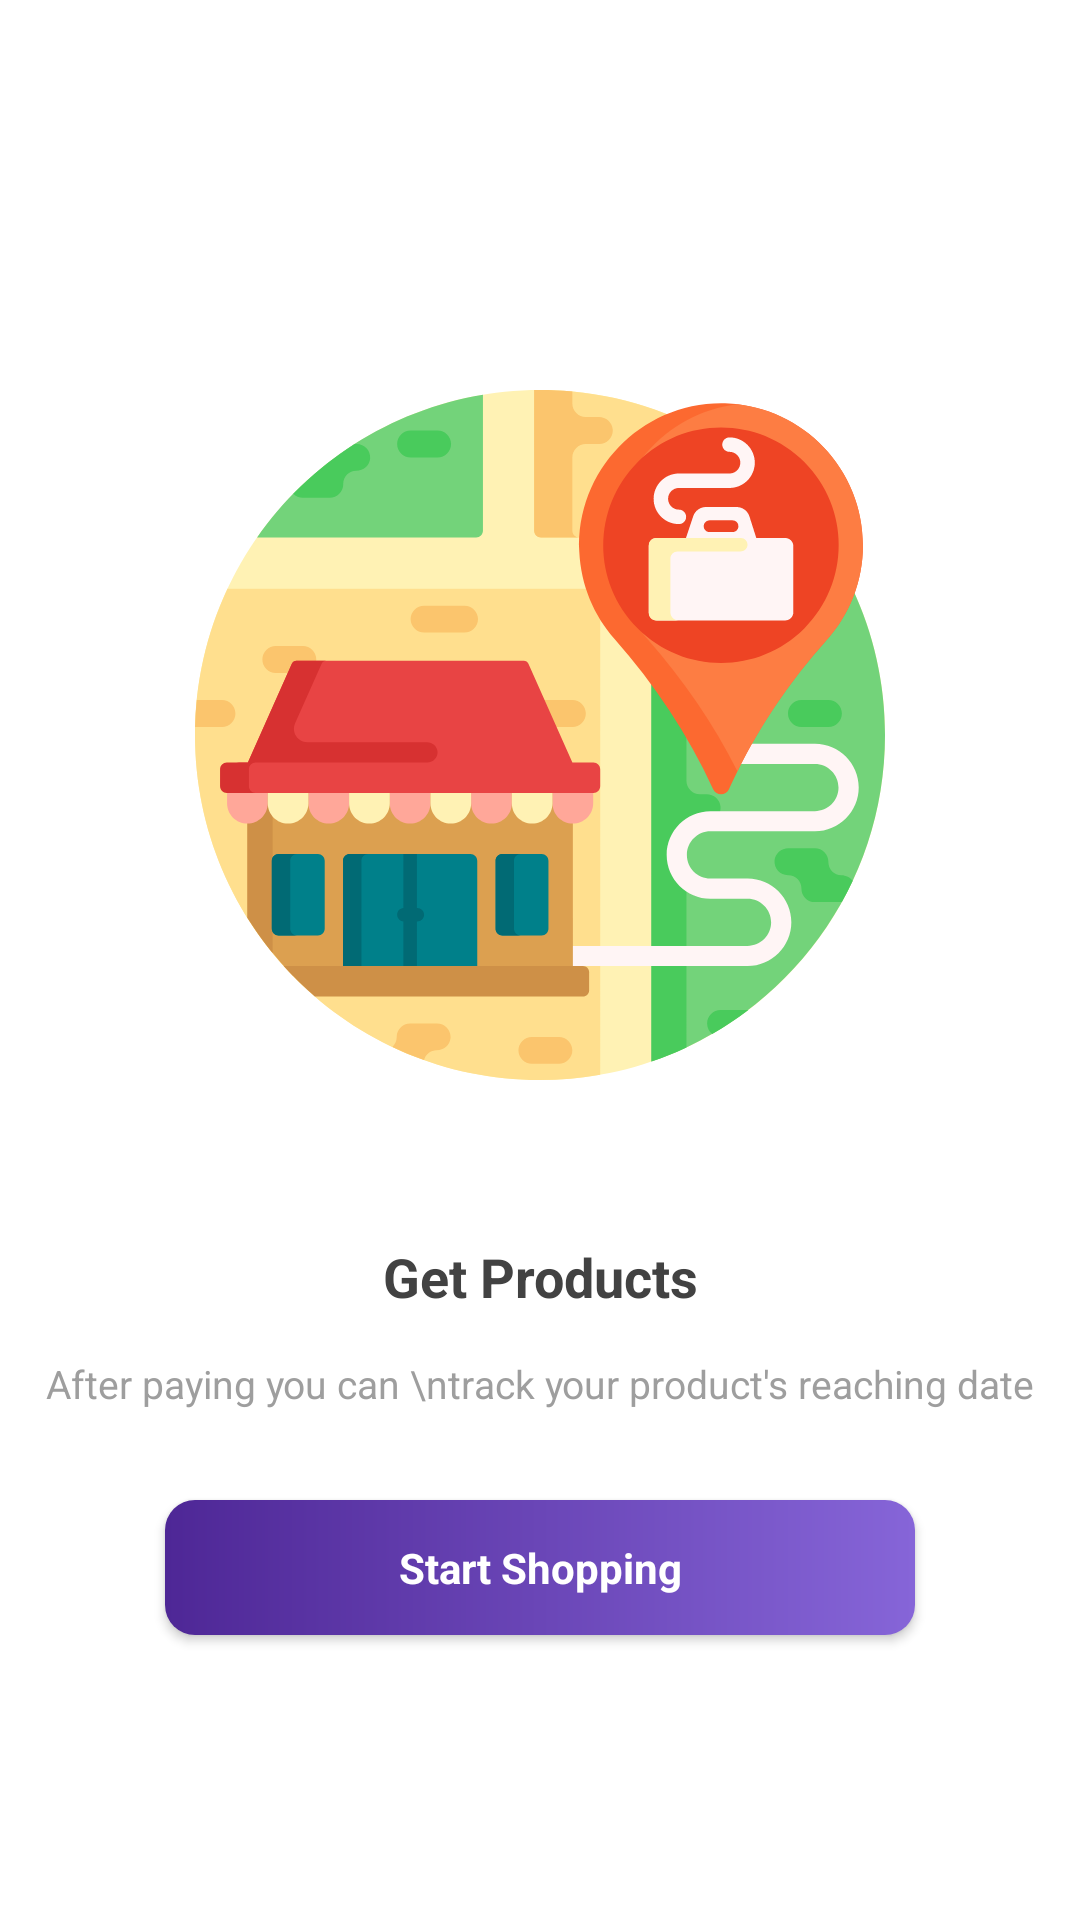

Produce the Android XML layout that renders to this screen, including the resource entries it uses.
<!-- AndroidManifest.xml: application theme AppTheme -->
<!-- res/layout/slider_4.xml -->
<?xml version="1.0" encoding="utf-8"?>
<android.support.constraint.ConstraintLayout
    xmlns:android="http://schemas.android.com/apk/res/android"
    xmlns:app="http://schemas.android.com/apk/res-auto"
    xmlns:tools="http://schemas.android.com/tools"
    android:layout_width="match_parent"
    android:layout_height="match_parent"
    android:background="#FFFFFF"
    android:orientation="vertical">

    <ImageView
        android:id="@+id/products_image"
        android:layout_width="230dp"
        android:layout_height="230dp"
        android:layout_marginEnd="8dp"
        android:layout_marginStart="8dp"
        android:layout_marginTop="130dp"
        android:src="@drawable/shopping_tracking"
        app:layout_constraintEnd_toEndOf="parent"
        app:layout_constraintStart_toStartOf="parent"
        app:layout_constraintTop_toTopOf="parent" />

    <TextView
        android:id="@+id/cart"
        android:layout_width="wrap_content"
        android:layout_height="wrap_content"
        android:layout_marginBottom="8dp"
        android:layout_marginEnd="8dp"
        android:layout_marginLeft="8dp"
        android:layout_marginRight="8dp"
        android:layout_marginStart="8dp"
        android:gravity="center"
        android:text="Get Products"
        android:textColor="#424242"
        android:textSize="18sp"
        android:textStyle="bold"
        app:fontFamily="@font/ubuntu"
        app:layout_constraintBottom_toBottomOf="parent"
        app:layout_constraintEnd_toEndOf="parent"
        app:layout_constraintStart_toStartOf="parent"
        app:layout_constraintTop_toBottomOf="@+id/products_image"
        app:layout_constraintVertical_bias="0.215" />

    <TextView
        android:id="@+id/cart_text"
        android:layout_width="wrap_content"
        android:layout_height="wrap_content"
        android:layout_marginEnd="8dp"
        android:layout_marginLeft="8dp"
        android:layout_marginRight="8dp"
        android:layout_marginStart="8dp"
        android:gravity="center"
        android:text="After paying you can \ntrack your product's reaching date"
        android:textColor="#9E9E9E"
        android:textSize="13sp"
        app:fontFamily="@font/ubuntu"
        app:layout_constraintBottom_toBottomOf="parent"
        app:layout_constraintEnd_toEndOf="parent"
        app:layout_constraintHorizontal_bias="0.503"
        app:layout_constraintStart_toStartOf="parent"
        app:layout_constraintTop_toBottomOf="@+id/cart"
        app:layout_constraintVertical_bias="0.08" />

    <Button
        android:id="@+id/btn_start"
        android:layout_width="250dp"
        android:layout_height="45dp"
        android:layout_gravity="center"
        android:layout_marginEnd="8dp"
        android:layout_marginLeft="8dp"
        android:layout_marginRight="8dp"
        android:layout_marginStart="8dp"
        android:layout_marginTop="30dp"
        android:background="@drawable/slide_gradient_colour"
        android:text="Start Shopping"
        android:textAllCaps="false"
        android:textColor="#FFFFFF"
        android:textSize="14sp"
        android:textStyle="bold"
        app:fontFamily="@font/ubuntu"
        app:layout_constraintEnd_toEndOf="parent"
        app:layout_constraintStart_toStartOf="parent"
        app:layout_constraintTop_toBottomOf="@+id/cart_text" />
</android.support.constraint.ConstraintLayout>
<!-- resources referenced by this layout -->
<resources>
  <!-- drawable shopping_tracking: vector/xml drawable (drawable, 10791 chars, omitted) -->
  <!-- drawable slide_gradient_colour (drawable) -->
  <?xml version="1.0" encoding="utf-8"?>
  <shape xmlns:android="http://schemas.android.com/apk/res/android"
      android:shape="rectangle">
  
      <corners android:radius="10dp"/>
      
      <gradient
          android:startColor="#4E2796"
          android:endColor="#8665D8"
          android:angle="360" />
  </shape>
  
  
  
  
  
  
  
  <style name="AppTheme" parent="Theme.AppCompat.NoActionBar">
          
          <item name="colorPrimary">@color/colorPrimary</item>
          <item name="colorPrimaryDark">@color/colorPrimaryDark</item>
          <item name="colorAccent">@color/colorAccent</item>
      </style>
  <color name="colorPrimary">#4E2796</color>
  <color name="colorPrimaryDark">#303F9F</color>
  <color name="colorAccent">#FF4081</color>
</resources>
